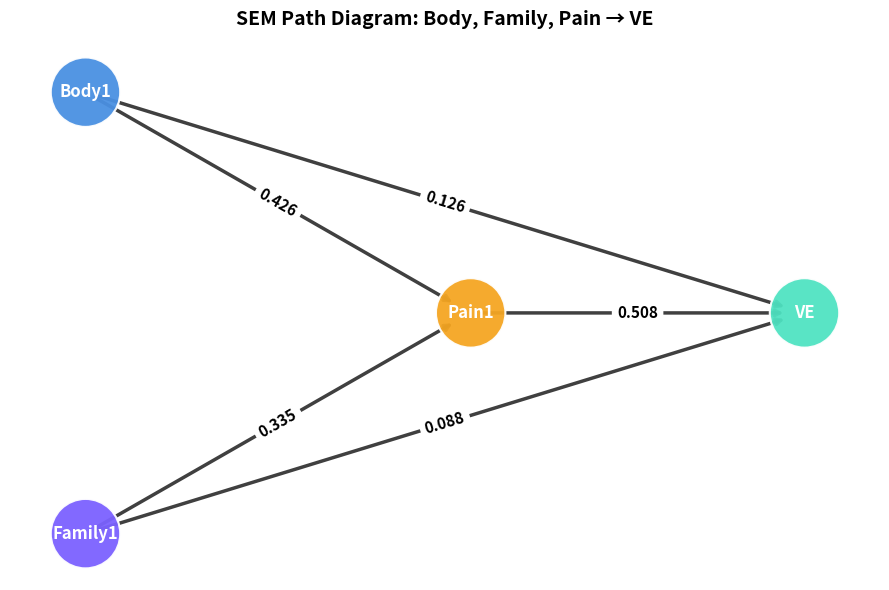

The script that saved this image:
import networkx as nx
import matplotlib.pyplot as plt

# === 1. Định nghĩa các mối quan hệ (chuẩn hóa từ mô hình bạn chụp) ===
relations = [
    ("Body1", "Pain1", 0.426),
    ("Family1", "Pain1", 0.335),
    ("Pain1", "VE", 0.508),
    ("Body1", "VE", 0.126),
    ("Family1", "VE", 0.088),
]

# === 2. Khởi tạo đồ thị ===
G = nx.DiGraph()

for source, target, weight in relations:
    G.add_edge(source, target, weight=weight)

# === 3. Định nghĩa layout tùy chỉnh (cho đẹp và chuẩn SEM) ===
pos = {
    "Body1": (-1, 0.5),
    "Family1": (-1, -0.5),
    "Pain1": (0.5, 0.0),
    "VE": (1.8, 0.0)
}

# === 4. Vẽ node ===
plt.figure(figsize=(9, 6))
node_colors = {
    "Body1": "#4A90E2",
    "Family1": "#7B61FF",
    "Pain1": "#F5A623",
    "VE": "#50E3C2",
}
node_sizes = 2500

nx.draw_networkx_nodes(
    G, pos,
    node_size=node_sizes,
    node_color=[node_colors[n] for n in G.nodes()],
    alpha=0.95,
    edgecolors="white",
    linewidths=1.5
)
nx.draw_networkx_labels(G, pos, font_size=12, font_color="white", font_weight="bold")

# === 5. Vẽ mũi tên và hệ số standardized ===
edges = G.edges(data=True)
edge_labels = {(u, v): f"{d['weight']:.3f}" for u, v, d in edges}

nx.draw_networkx_edges(
    G, pos,
    edgelist=G.edges(),
    width=2.5,
    alpha=0.75,
    arrows=True,
    arrowstyle="-|>",
    min_target_margin=15
)
nx.draw_networkx_edge_labels(
    G, pos, edge_labels=edge_labels,
    font_color="black", font_size=11, font_weight="bold"
)

# === 6. Trang trí ===
plt.title("SEM Path Diagram: Body, Family, Pain → VE", fontsize=14, weight="bold", pad=15)
plt.axis("off")
plt.tight_layout()

# === 7. Lưu ảnh ===
plt.savefig("SEM_Body_Family_Pain_VE.png", dpi=300, bbox_inches="tight")
plt.show()
